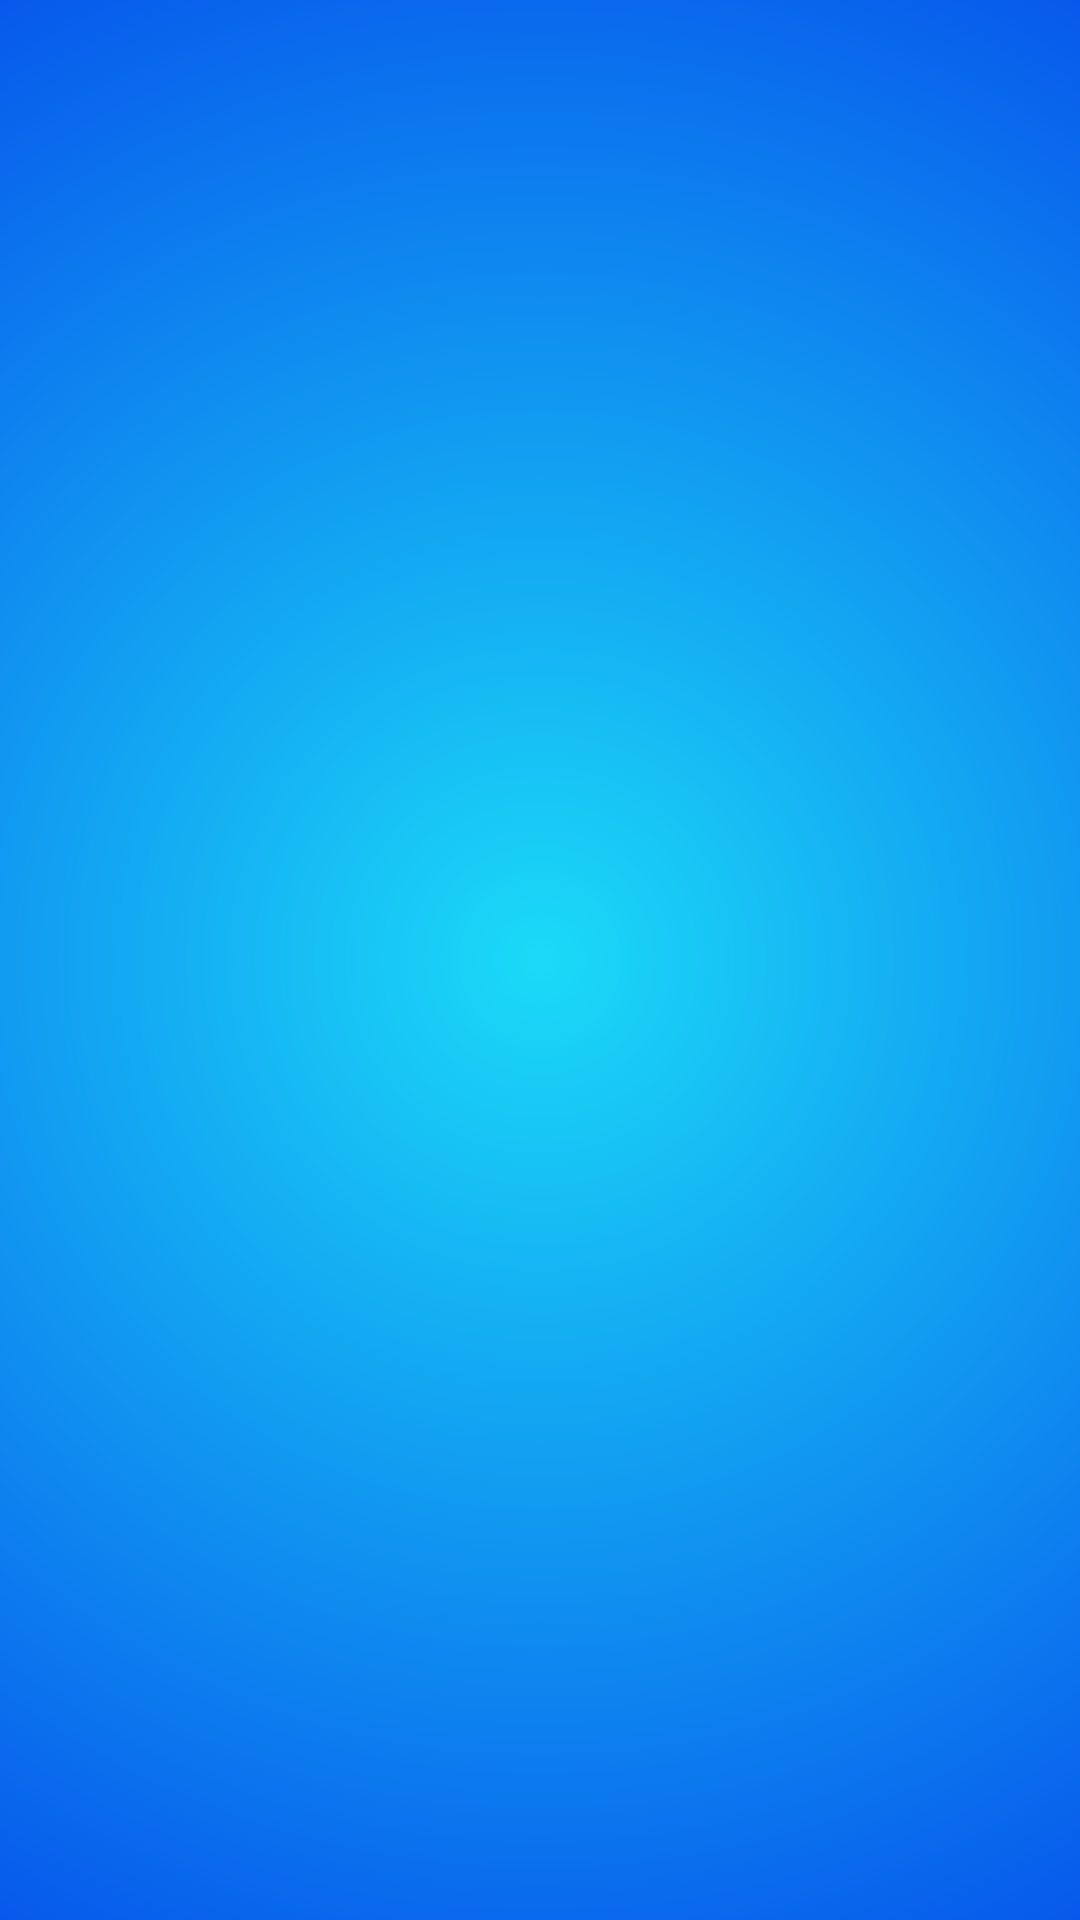

The Android layout XML behind this screen, and the referenced resources:
<!-- AndroidManifest.xml: application theme AppTheme -->
<!-- res/layout/activity_main.xml -->
<?xml version="1.0" encoding="utf-8"?>
<LinearLayout xmlns:android="http://schemas.android.com/apk/res/android"
    android:layout_width="match_parent"
    android:layout_height="match_parent"
    android:paddingLeft="16dp"
    android:paddingRight="16dp"
    android:orientation="vertical" >

    <android.support.v4.view.ViewPager
        xmlns:android="http://schemas.android.com/apk/res/android"
        android:id="@+id/pager"
        android:layout_width="match_parent"
        android:layout_height="match_parent" />

</LinearLayout>
<!-- resources referenced by this layout -->
<resources>
  <style name="AppTheme" parent="Theme.AppCompat.Light.DarkActionBar">
          
          <item name="colorPrimary">@color/colorPrimary</item>
          <item name="colorPrimaryDark">@color/colorPrimaryDark</item>
          <item name="colorAccent">@color/colorAccent</item>
          <item name="android:background">@drawable/bg_activities_main</item>
      </style>
  <color name="colorPrimary">#2ab300</color>
  <color name="colorPrimaryDark">#303F9F</color>
  <color name="colorAccent">#FF4081</color>
  <!-- drawable bg_activities_main (drawable) -->
  <?xml version="1.0" encoding="utf-8"?>
  <shape xmlns:android="http://schemas.android.com/apk/res/android"
      android:shape="rectangle">
      <gradient android:type="radial" android:gradientRadius="1500"
          android:startColor="#1bdaf7" android:endColor="#002ae7" />
  </shape>
</resources>
